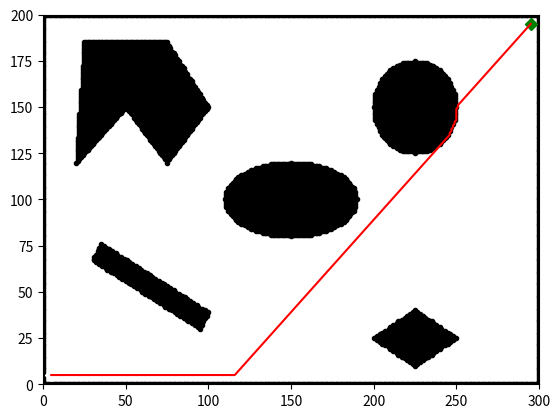

This figure's Python source:


import matplotlib.pyplot as plt
import numpy as np
import heapq
import math
import time
import argparse


def ObstacleMap():
    plot_x = []
    plot_y =[]
    obs_map = np.zeros((300,200))
    for x in range (0,300):    
        for y in range(0,200):
            #l1= 13*x - y - 140
            #l2= y - 185
            #l3= 7*x + 5*y - 1450
            #l4= 6*x - 5*y + 150
            #l5= 6*x + 5*y - 1050
            #l6= x - y +100
            l1= 13*x - y - 140
            l2= 7*x +5*y - 1110
            l3= x - y + 100
            l4 = 7*x - 5*y + 400
            l5 = 7*x + 5*y - 1450
            l6 = 6*x - 5*y + 150
            l7 = 6*x + 5*y - 1050
            l8 = y-185
            l9 = x -25
            l10 = x - 75
            l11 = y -150

            c = (x - 225)**2 + (y - 150)**2 - (25)**2
            e = 400*((x - 150)**2) + 1600*(y - 100)**2 - 640000
            
            rh1 = 3*x - 5*y -475
            rh2 = 3*x + 5*y -875
            rh3 = 3*x -5*y -625
            rh4 = 3*x + 5*y -725

            #rec1 = 8.66*x - 5*y +77.267
            rec1 = 1.732*x -y + 15.46
            #rec2 = x +2*y -177.37
            rec2 = 0.57*x + y - 96.13
            #rec3 = 8.66*x - 5*y -672.7
            rec3 = 1.732*x -y - 134.54
            rec4 = 0.57*x + y -84.15

            if (l1 >=0 and l2<=0 and l3<=0) or (l4>=0 and l5<=0 and l6<=0 and l7>=0) or (l8<=0 and l9>=0 and l10<=0 and l11>=0) or c<=0 or e<=0 or (rh1>=0 and rh2<=0 and rh3<=0 and rh4>=0) or (rec1>=0 and rec2<=0 and rec3<=0 and rec4>=0):
            #if (l1 >=0 and l2<=0 and l3<=0 and l4<=0 and l5>=0 and l6<=0):
                # print("x:", x)=
                # print("y:", y)
                obs_map[x][y] = 1
                plot_x.append(x)
                plot_y.append(y) 

    for i in range(300):
            plot_x.append(i)
            plot_y.append(0)
            obs_map[i][0] = 1
    for i in range(300):
            plot_x.append(i)
            plot_y.append(200)
            obs_map[i][199] = 1
    for i in range(200):
            plot_x.append(0)
            plot_y.append(i)
            obs_map[0][i] = 1
    for i in range(200):
            plot_x.append(300)
            plot_y.append(i)
            obs_map[299][i] = 1

    plt.plot(plot_x,plot_y,".k")
    plt.ylim((0,200))
    plt.xlim((0,300))
    #plt.show()
    return plot_x, plot_y, obs_map



# Defining actions along with their cost
def ActionModel():                
    actions = [[1,0,1], [0,1,1], [-1,0,1], [0,-1,1],
             [1,1,math.sqrt(2)], [1,-1,math.sqrt(2)],
             [-1,-1,math.sqrt(2)], [-1,1,math.sqrt(2)]]
    return actions


def DijkstraAlg(start_node,goal_node, obs_map,animation):
    start = (0,start_node,None)       # cost, node, parent node
    goal = (0,goal_node,None)
    actions = ActionModel()
    print(animation)
    
    nodes = []
    path_nodes = []
    heapq.heappush(nodes,(start))
    obs_map[start[1][0]][start[1][1]] = 1
    x_explored=[]
    y_explored=[]

    while len(nodes)>0:
       
        # print(nodes)
        current_node = heapq.heappop(nodes)
        heapq.heappush(path_nodes,current_node)
        x_explored.append(current_node[1][0])
        y_explored.append(current_node[1][1])
        # print("current node")
        # print(current_node)
        # print(path_nodes)

        #x_explored.append(current_node[1][0])
        #y_explored.append(current_node[1][1])

        for new_pos in actions:
            
            node = (current_node[1][0] + new_pos[0],
                             current_node[1][1] + new_pos[1])
            node_cost = current_node[0] + new_pos[2]
            
            
            node_parent = current_node[1]
            
            # Check within range
            #if node[0] > (len(obs_map) - 1) or node[0] < 0 or node[1] > (len(obs_map[0]) -1) or node[1] < 0:
                #continue
        
            if obs_map[node[0]][node[1]] != 0:
                continue
            
            obs_map[node[0]][node[1]] = 1
    
            new_node = (node_cost,node,node_parent)                
            heapq.heappush(nodes,(new_node))


        if current_node[1] == goal[1]:
            print('Goal reached')
            path = []
            #print(path_nodes)
            length = len(path_nodes)
            path.append(path_nodes[length-1][1])
            #print(path)
            parent = path_nodes[length-1][2]
            #print(parent)
            while parent != None: 
                for i in range(length):
                    X = path_nodes[i]
                    #print("xxxxxxxxxxxxxxxxxxxxxxx")
                    #print(X[1])
                    if X[1] == parent:
                        parent = X[2]
                        #print("yyyyyyyyyyyy")
                        #print(parent)
                        path.append(X[1])
            return path

        if (len(x_explored))%500 == 0:
            #print("XXXXXXXXXXXXXXXXXXXXXXXXXXXXXXXXXXXXXXXXX")
            #print(animation)
            if animation:
                #print("YYYYYYYYYYYYYYYYYYYYYYYYYYYYYYYYYYYYYYYYYYYYY")
                plt.plot(x_explored,y_explored, "3c")
                plt.pause(0.00001)
    

def main():
    Parser = argparse.ArgumentParser()
    Parser.add_argument('--user_input')
    Parser.add_argument('--animation')
    
    Args = Parser.parse_args()
    animation = Args.animation
    user_input=Args.user_input
    if user_input:
        start_x = int(input('Enter the x-coordinate of start point: '))        
        start_y = int(input('Enter the y-coordinate of start point: '))        
        goal_x = int(input('Enter the x-coordinate of goal point: '))        
        goal_y = int(input('Enter the y-coordinate of goal point: '))        
    else: 
        start_x = 5
        start_y = 5
        goal_x = 295
        goal_y = 195
    start_time = time.time()
    start_node = (start_x, start_y)
    goal_node = (goal_x, goal_y)

    plot_x, plot_y,obs_map = ObstacleMap()

    if start_node in zip(plot_x,plot_y):
        print('Start node is in obstacle space. Please give a different node')
    elif goal_node in zip(plot_x,plot_y) :    
        print('Goal node is in obstacle space. Please give a different node')
    else:
        rev_path = DijkstraAlg(start_node,goal_node, obs_map,animation)  
        path = rev_path[::-1]
        #print(path)

        x_path = [path[i][0] for i in range(len(path))]
        y_path = [path[i][1] for i in range(len(path))]
        
        plt.plot(start_node[0], start_node[1], "Dw")
        plt.plot(goal_node[0], goal_node[1], "Dg")        
        
        plt.plot(x_path,y_path,"-r")
        end_time = time.time()
        print('Time taken to find the path is:',abs(end_time - start_time))
        plt.show()
    #plt.close()
    #end_time = time.time()
    #print('Time taken to find the path is:',abs(end_time - start_time))
    #plt.close()
        






if __name__ == '__main__':
    main()
